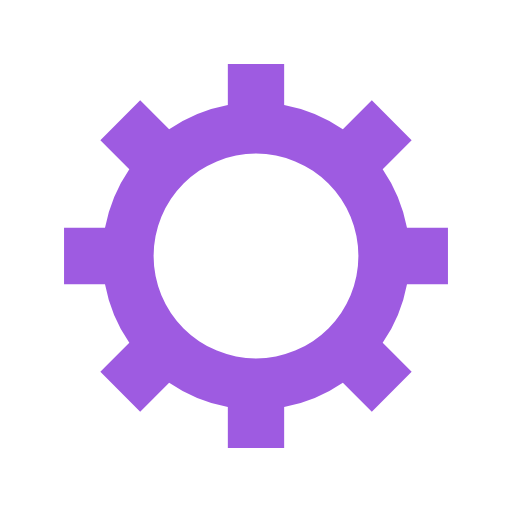
t = 0.00 s
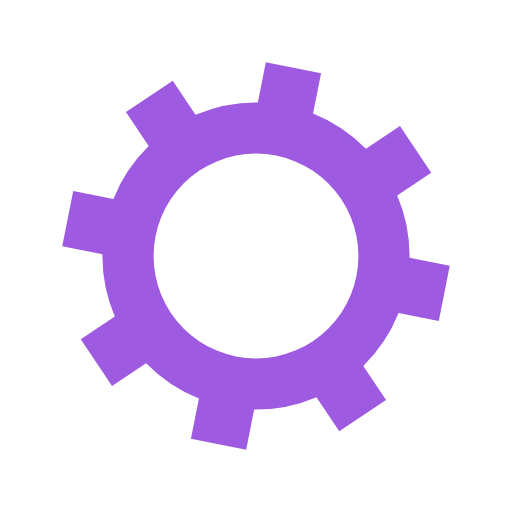
t = 0.05 s
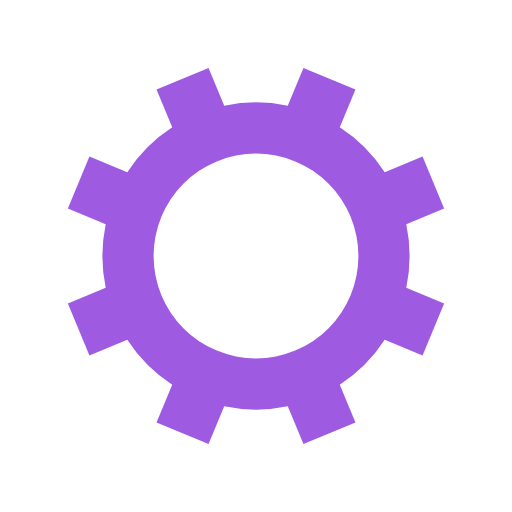
t = 0.10 s
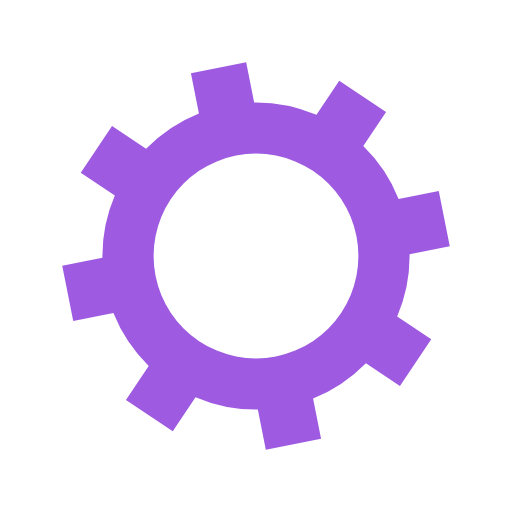
t = 0.15 s

The animated SVG that drew these frames (rendered in a browser with its animation timeline set to each time). Animation: 1 SMIL element (animateTransform=1); one cycle of 0.20 s, repeats indefinitely.

<?xml version="1.0" encoding="utf-8"?>
<svg xmlns="http://www.w3.org/2000/svg" xmlns:xlink="http://www.w3.org/1999/xlink" style="margin: auto; background: transparent; display: block; shape-rendering: auto;" width="200px" height="200px" viewBox="0 0 100 100" preserveAspectRatio="xMidYMid">
<g transform="translate(50 50)">
<g>
<animateTransform attributeName="transform" type="rotate" values="0;45" keyTimes="0;1" dur="0.2s" repeatCount="indefinite"></animateTransform><path d="M29.491524206117255 -5.5 L37.491524206117255 -5.5 L37.491524206117255 5.5 L29.491524206117255 5.5 A30 30 0 0 1 24.742744050198738 16.964569457146712 L24.742744050198738 16.964569457146712 L30.399598299691117 22.621423706639092 L22.621423706639096 30.399598299691114 L16.964569457146716 24.742744050198734 A30 30 0 0 1 5.5 29.491524206117255 L5.5 29.491524206117255 L5.5 37.491524206117255 L-5.499999999999997 37.491524206117255 L-5.499999999999997 29.491524206117255 A30 30 0 0 1 -16.964569457146705 24.742744050198738 L-16.964569457146705 24.742744050198738 L-22.621423706639085 30.399598299691117 L-30.399598299691117 22.621423706639092 L-24.742744050198738 16.964569457146712 A30 30 0 0 1 -29.491524206117255 5.500000000000009 L-29.491524206117255 5.500000000000009 L-37.491524206117255 5.50000000000001 L-37.491524206117255 -5.500000000000001 L-29.491524206117255 -5.500000000000002 A30 30 0 0 1 -24.742744050198738 -16.964569457146705 L-24.742744050198738 -16.964569457146705 L-30.399598299691117 -22.621423706639085 L-22.621423706639092 -30.399598299691117 L-16.964569457146712 -24.742744050198738 A30 30 0 0 1 -5.500000000000011 -29.491524206117255 L-5.500000000000011 -29.491524206117255 L-5.500000000000012 -37.491524206117255 L5.499999999999998 -37.491524206117255 L5.5 -29.491524206117255 A30 30 0 0 1 16.964569457146702 -24.74274405019874 L16.964569457146702 -24.74274405019874 L22.62142370663908 -30.39959829969112 L30.399598299691117 -22.6214237066391 L24.742744050198738 -16.964569457146716 A30 30 0 0 1 29.491524206117255 -5.500000000000013 M0 -20A20 20 0 1 0 0 20 A20 20 0 1 0 0 -20" fill="#9e5be1"></path></g></g>
</svg>